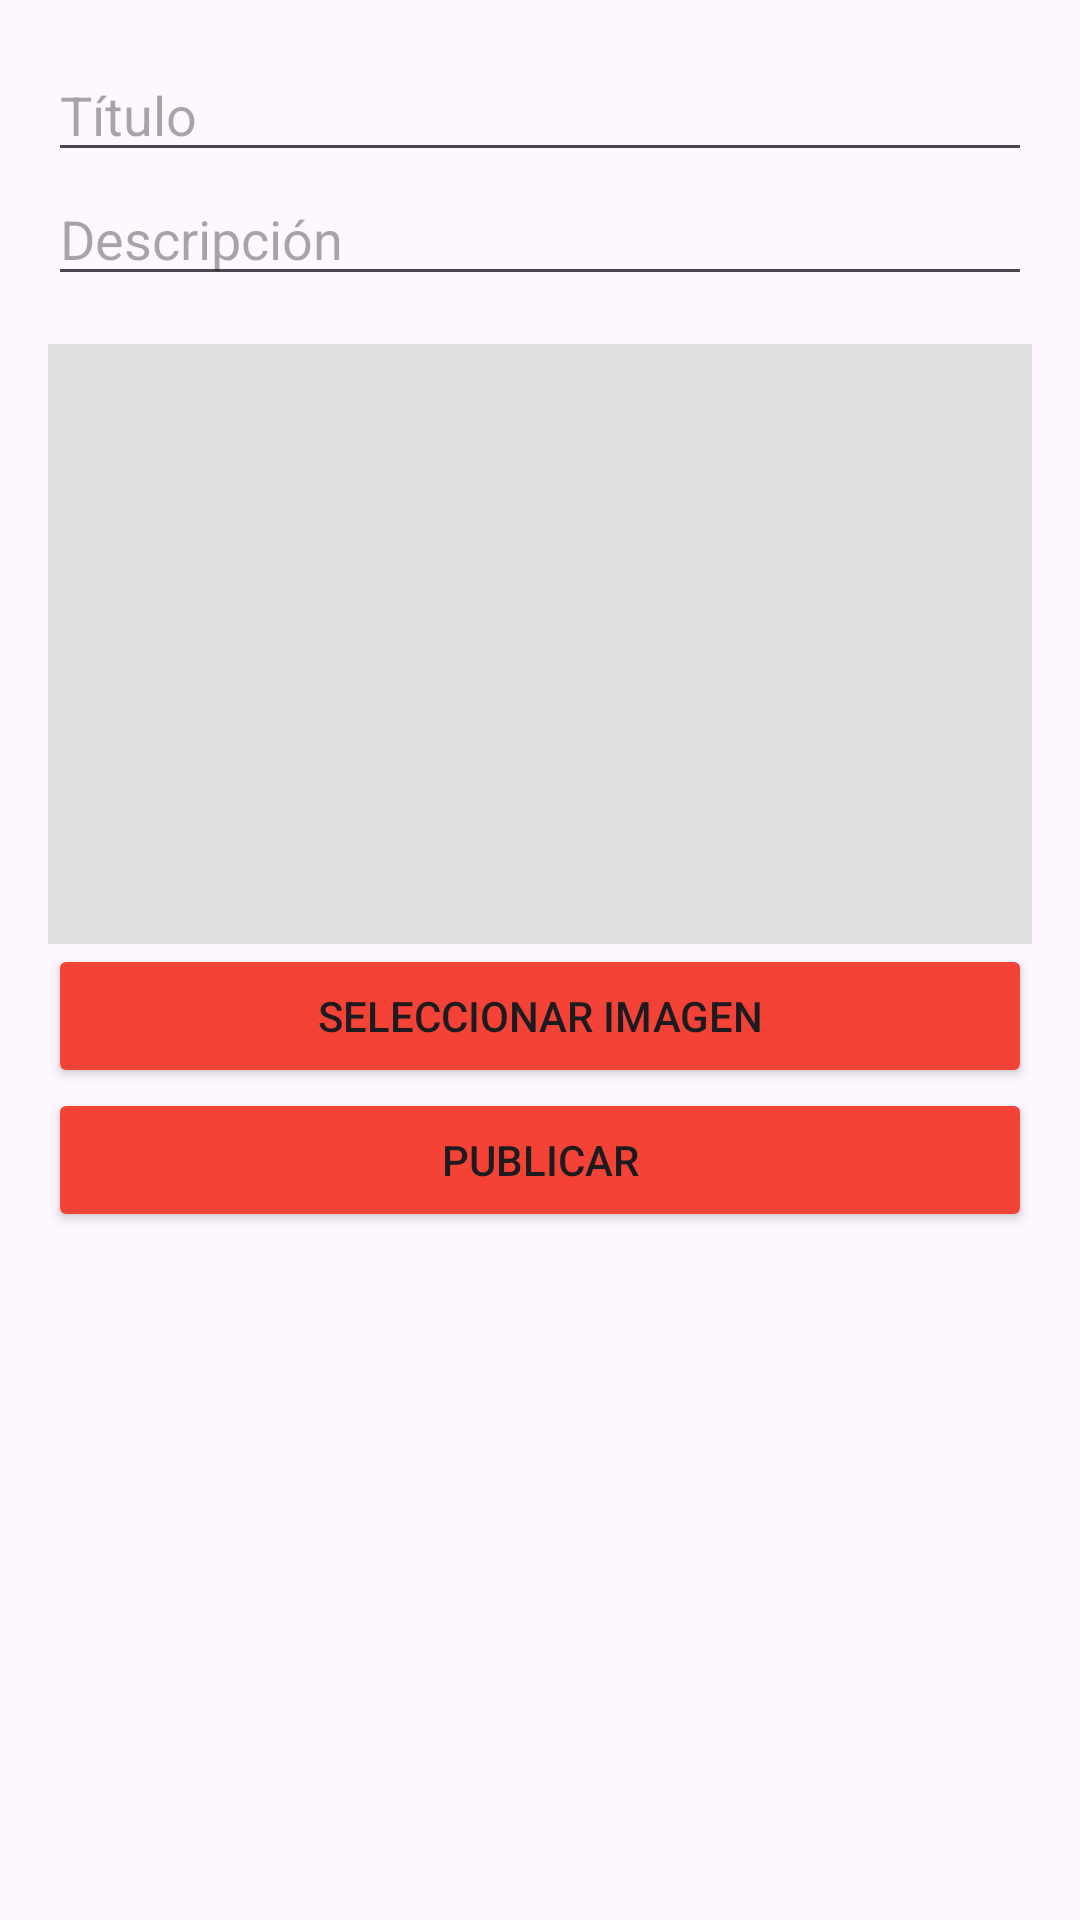

Android layout source for this screen:
<!-- AndroidManifest.xml: application theme Theme.RoperoUNACH1 -->
<!-- res/layout/activity_publicar_prenda.xml -->
<?xml version="1.0" encoding="utf-8"?>
<LinearLayout xmlns:android="http://schemas.android.com/apk/res/android"
    android:layout_width="match_parent"
    android:layout_height="match_parent"
    android:orientation="vertical"
    android:padding="16dp">

    <EditText
        android:id="@+id/tituloEditText"
        android:layout_width="match_parent"
        android:layout_height="wrap_content"
        android:hint="Título" />

    <EditText
        android:id="@+id/descripcionEditText"
        android:layout_width="match_parent"
        android:layout_height="wrap_content"
        android:hint="Descripción" />

    <ImageView
        android:id="@+id/prendaImageView"
        android:layout_width="match_parent"
        android:layout_height="200dp"
        android:layout_marginTop="16dp"
        android:background="#e0e0e0" />

    <Button
        android:id="@+id/seleccionarImagenButton"
        android:layout_width="match_parent"
        android:layout_height="wrap_content"
        android:backgroundTint="#F44336"
        android:text="Seleccionar Imagen" />

    <Button
        android:id="@+id/publicarButton"
        android:layout_width="match_parent"
        android:layout_height="wrap_content"
        android:backgroundTint="#F44336"
        android:text="Publicar" />
</LinearLayout>
<!-- resources referenced by this layout -->
<resources>
  <style name="Theme.RoperoUNACH1" parent="Base.Theme.RoperoUNACH1" />
  <style name="Base.Theme.RoperoUNACH1" parent="Theme.Material3.DayNight.NoActionBar">
          
          
      </style>
</resources>
